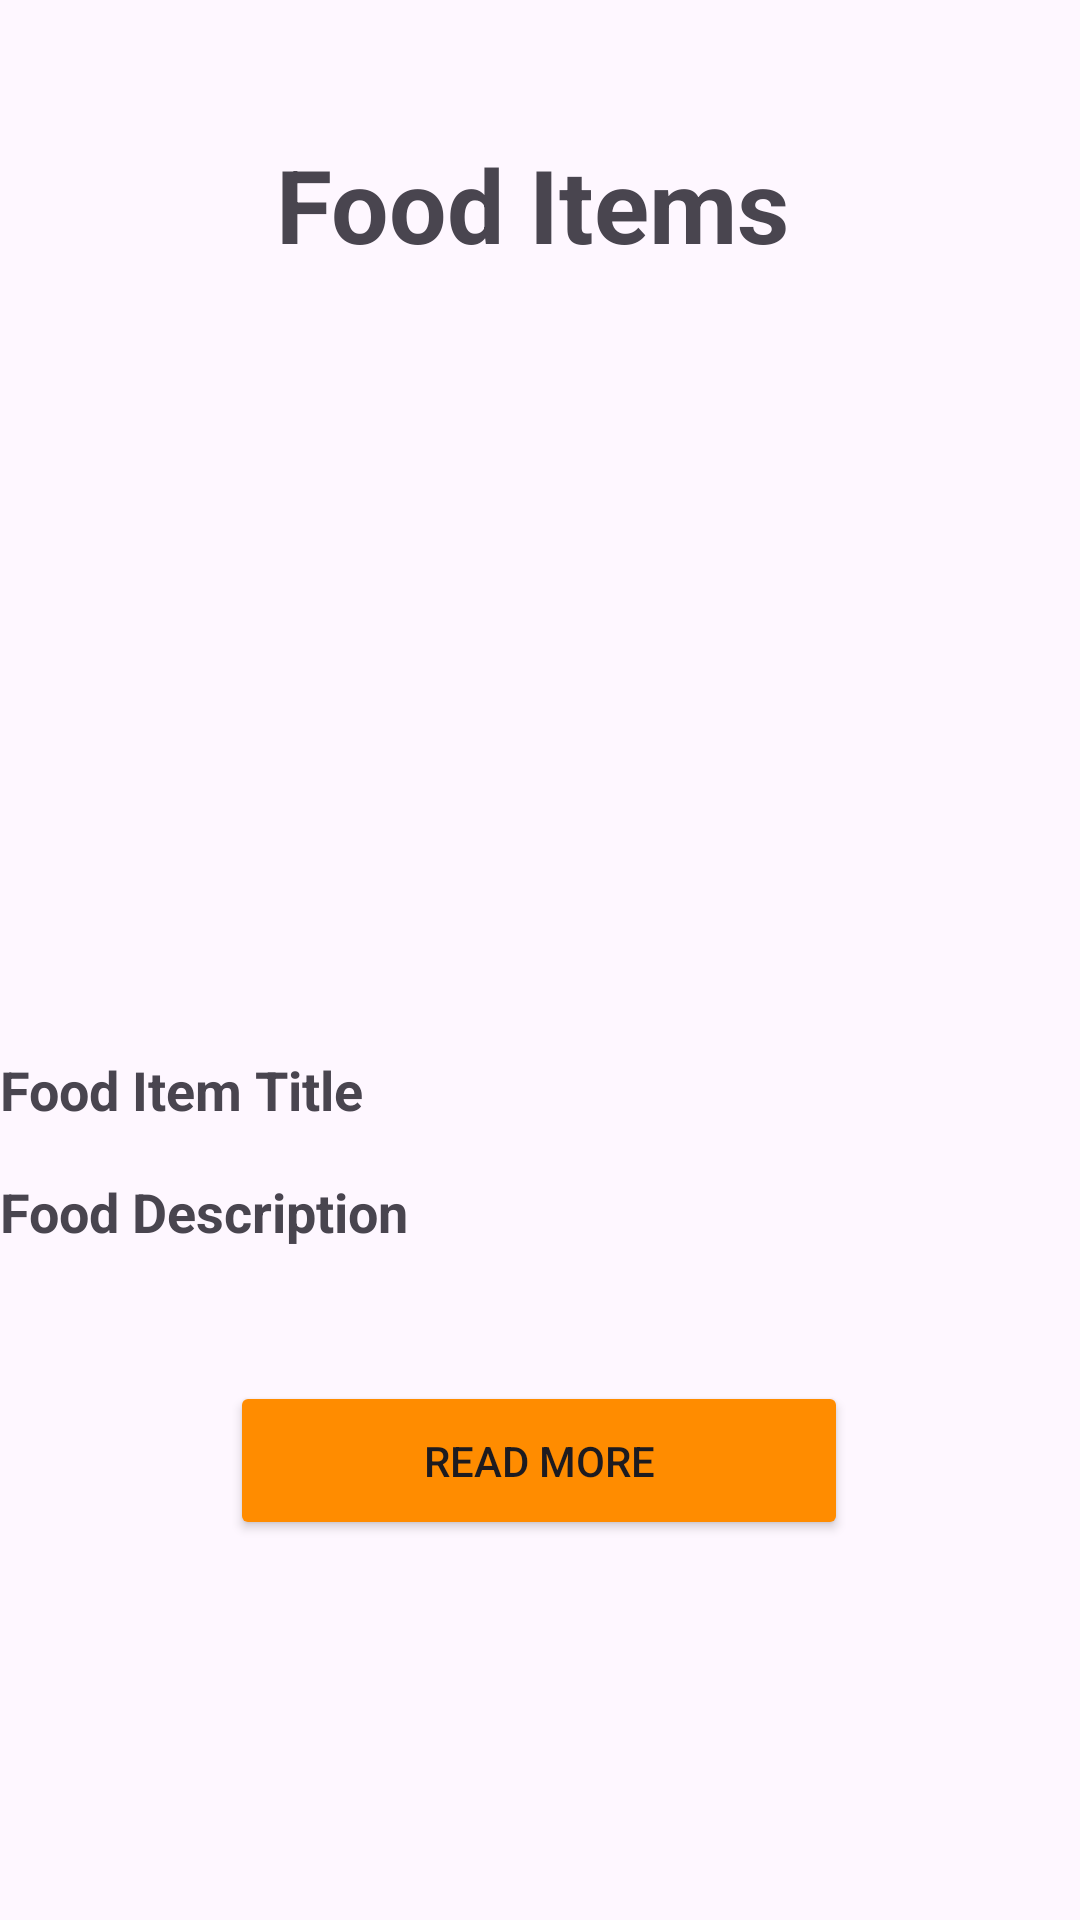

This screen was rendered from an Android layout file. Write that file and the resources it references.
<!-- AndroidManifest.xml: application theme Theme.SurPlusFoodApp -->
<!-- res/layout/food_items.xml -->
<?xml version="1.0" encoding="utf-8"?>
<androidx.constraintlayout.widget.ConstraintLayout xmlns:android="http://schemas.android.com/apk/res/android"
    xmlns:app="http://schemas.android.com/apk/res-auto"
    xmlns:tools="http://schemas.android.com/tools"
    android:layout_width="match_parent"
    android:layout_height="match_parent"
    tools:context="com.s18003389.surplusfoodfinder.FoodItems">

    
    <ImageView
        android:id="@+id/imageView"
        android:layout_width="813dp"
        android:layout_height="828dp"
        app:layout_constraintBottom_toBottomOf="parent"
        app:layout_constraintEnd_toEndOf="parent"
        app:layout_constraintHorizontal_bias="0.517"
        app:layout_constraintStart_toStartOf="parent"
        app:layout_constraintTop_toTopOf="parent"
        app:layout_constraintVertical_bias="0.0"
        tools:srcCompat="@drawable/orange" />

    <TextView
        android:id="@+id/Food_Item_Title"
        android:layout_width="0dp"
        android:layout_height="wrap_content"
        android:text="Food Item Title"
        android:textSize="18dp"
        android:textStyle="bold"
        app:layout_constraintBottom_toBottomOf="parent"
        app:layout_constraintEnd_toEndOf="parent"
        app:layout_constraintHorizontal_bias="0.0"
        app:layout_constraintStart_toStartOf="parent"
        app:layout_constraintTop_toTopOf="parent"
        app:layout_constraintVertical_bias="0.57" />

    <TextView
        android:id="@+id/FoodDescription"
        android:layout_width="0dp"
        android:layout_height="wrap_content"
        android:text="Food Description"
        android:textSize="18dp"
        android:textStyle="bold"
        app:layout_constraintBottom_toBottomOf="parent"
        app:layout_constraintEnd_toEndOf="parent"
        app:layout_constraintHorizontal_bias="0.0"
        app:layout_constraintStart_toStartOf="parent"
        app:layout_constraintTop_toTopOf="parent"
        app:layout_constraintVertical_bias="0.636" />

    <Button
        android:id="@+id/btnReadMore"
        android:layout_width="206dp"
        android:layout_height="53dp"
        android:backgroundTint="#FF8C00"
        android:text="Read More"
        app:layout_constraintBottom_toBottomOf="parent"
        app:layout_constraintEnd_toEndOf="parent"
        app:layout_constraintHorizontal_bias="0.497"
        app:layout_constraintStart_toStartOf="parent"
        app:layout_constraintTop_toTopOf="parent"
        app:layout_constraintVertical_bias="0.784" />

    <TextView
        android:id="@+id/fooditemstextView"
        android:layout_width="218dp"
        android:layout_height="52dp"
        android:textStyle="bold"
        android:text="Food Items"
        android:textSize="34sp"
        app:layout_constraintBottom_toBottomOf="parent"
        app:layout_constraintEnd_toEndOf="parent"
        app:layout_constraintHorizontal_bias="0.647"
        app:layout_constraintStart_toStartOf="parent"
        app:layout_constraintTop_toTopOf="parent"
        app:layout_constraintVertical_bias="0.077" />

    <ImageView
        android:id="@+id/imageView3"
        android:layout_width="115dp"
        android:layout_height="97dp"
        app:layout_constraintBottom_toBottomOf="parent"
        app:layout_constraintEnd_toEndOf="parent"
        app:layout_constraintHorizontal_bias="0.229"
        app:layout_constraintStart_toStartOf="parent"
        app:layout_constraintTop_toTopOf="parent"
        app:layout_constraintVertical_bias="0.217"
        tools:srcCompat="@drawable/burger" />

    <ImageView
        android:id="@+id/imageView4"
        android:layout_width="115dp"
        android:layout_height="97dp"
        app:layout_constraintBottom_toBottomOf="parent"
        app:layout_constraintEnd_toEndOf="parent"
        app:layout_constraintHorizontal_bias="0.777"
        app:layout_constraintStart_toStartOf="parent"
        app:layout_constraintTop_toTopOf="parent"
        app:layout_constraintVertical_bias="0.217"
        tools:srcCompat="@drawable/sub" />

    <ImageView
        android:id="@+id/imageView5"
        android:layout_width="115dp"
        android:layout_height="97dp"
        app:layout_constraintBottom_toBottomOf="parent"
        app:layout_constraintEnd_toEndOf="parent"
        app:layout_constraintHorizontal_bias="0.229"
        app:layout_constraintStart_toStartOf="parent"
        app:layout_constraintTop_toTopOf="parent"
        app:layout_constraintVertical_bias="0.429"
        tools:srcCompat="@drawable/wrap" />

    <ImageView
        android:id="@+id/imageView6"
        android:layout_width="115dp"
        android:layout_height="97dp"
        app:layout_constraintBottom_toBottomOf="parent"
        app:layout_constraintEnd_toEndOf="parent"
        app:layout_constraintHorizontal_bias="0.804"
        app:layout_constraintStart_toStartOf="parent"
        app:layout_constraintTop_toTopOf="parent"
        app:layout_constraintVertical_bias="0.429"
        tools:srcCompat="@drawable/chicken" />


</androidx.constraintlayout.widget.ConstraintLayout>
<!-- resources referenced by this layout -->
<resources>
  <!-- drawable chicken: jpeg bitmap (drawable, 5681 bytes) -->
  <!-- drawable orange: jpeg bitmap (drawable, 773 bytes) -->
  <!-- drawable sub: jpeg bitmap (drawable, 8030 bytes) -->
  <!-- drawable wrap: jpeg bitmap (drawable, 6600 bytes) -->
  <style name="Theme.SurPlusFoodApp" parent="Base.Theme.SurPlusFoodApp" />
  <style name="Base.Theme.SurPlusFoodApp" parent="Theme.Material3.DayNight.NoActionBar">
          
          
      </style>
</resources>
